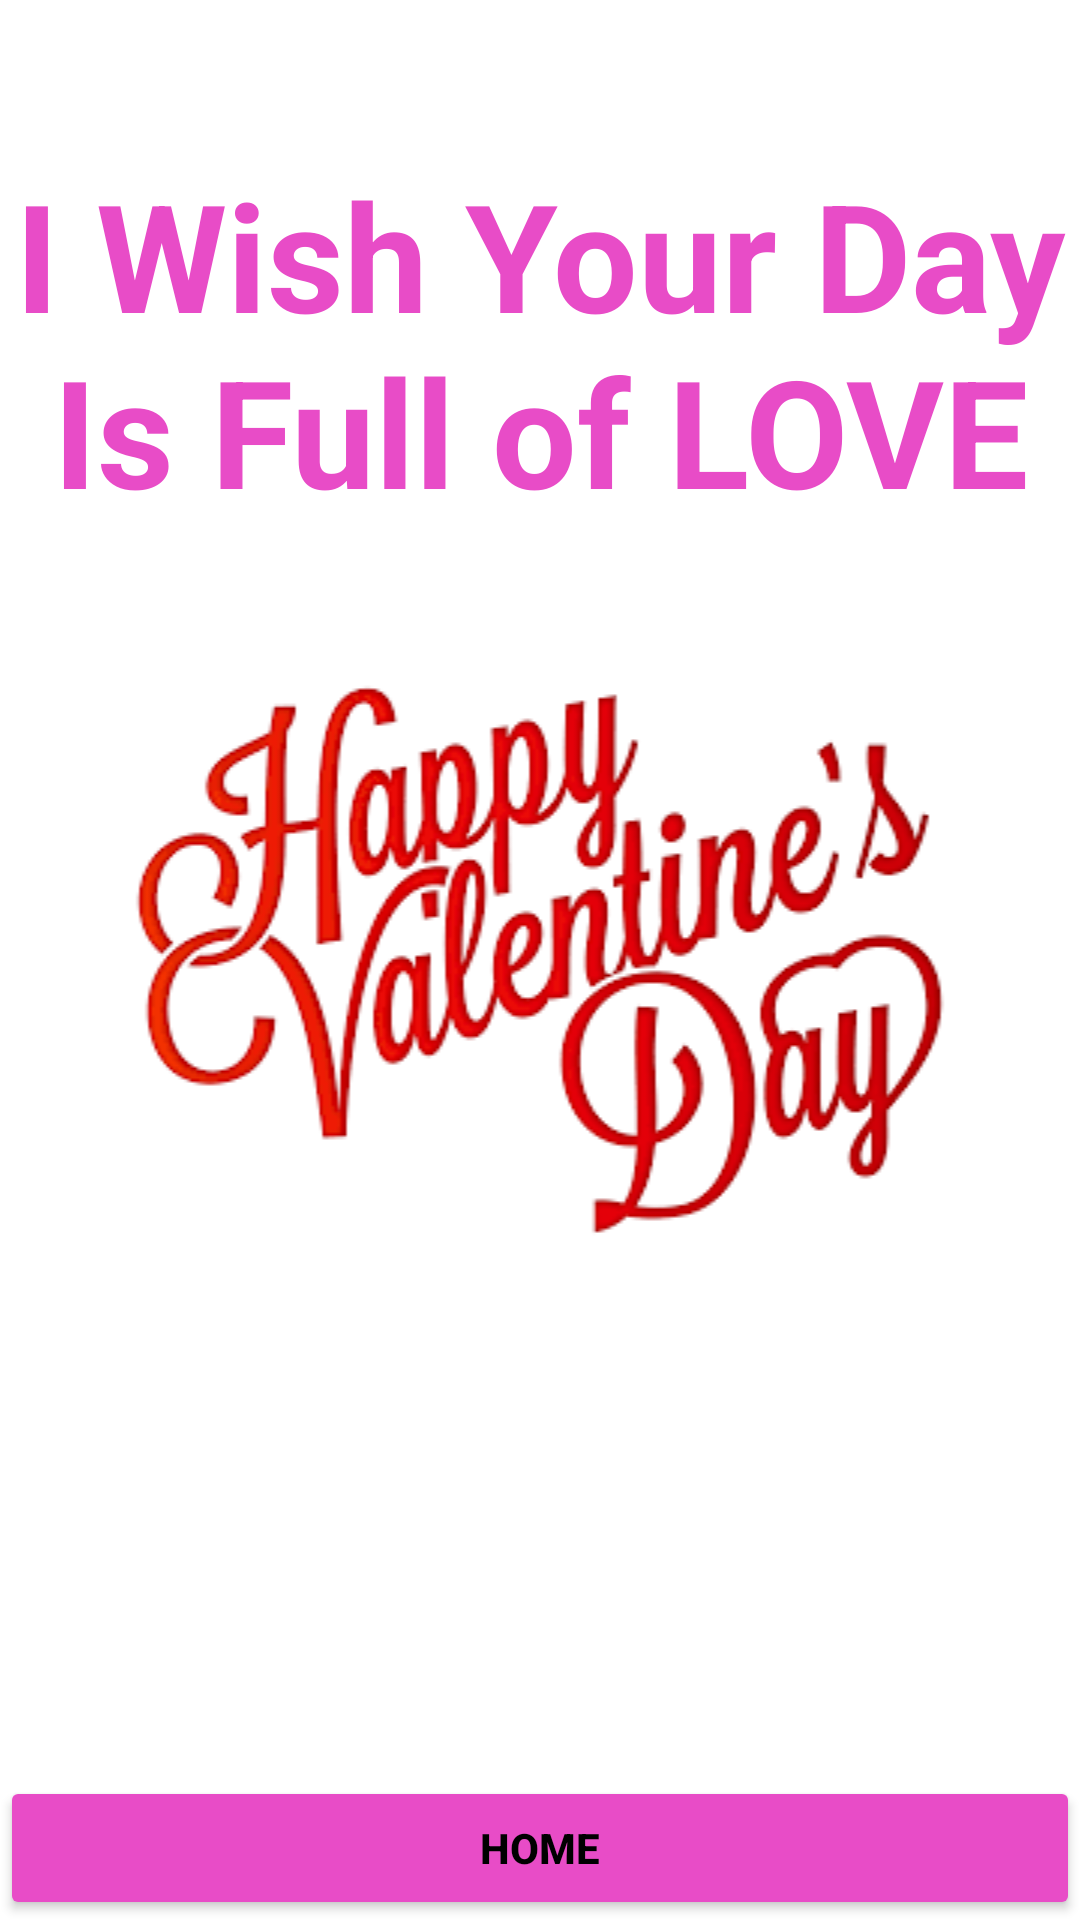

This screen was rendered from an Android layout file. Write that file and the resources it references.
<!-- AndroidManifest.xml: application theme Theme.Salmittha -->
<!-- res/layout/activity_fourteen.xml -->
<?xml version="1.0" encoding="utf-8"?>
<androidx.constraintlayout.widget.ConstraintLayout xmlns:android="http://schemas.android.com/apk/res/android"
    xmlns:app="http://schemas.android.com/apk/res-auto"
    xmlns:tools="http://schemas.android.com/tools"
    android:layout_width="match_parent"
    android:layout_height="match_parent"
    tools:context=".Fourteen">

    <TextView
        android:layout_width="match_parent"
        android:layout_height="wrap_content"
        android:text="I Wish Your Day Is Full of LOVE"
        app:layout_constraintBottom_toTopOf="@+id/imageView"
        app:layout_constraintEnd_toEndOf="parent"
        app:layout_constraintHorizontal_bias="0.5"
        app:layout_constraintStart_toStartOf="parent"
        android:gravity="center"
        android:textSize="50sp"
        android:textColor="#E84CC7"
        android:textStyle="bold"
        app:layout_constraintTop_toTopOf="parent" />

    <ImageView
        android:id="@+id/imageView"
        android:layout_width="match_parent"
        android:layout_height="wrap_content"
        android:src="@drawable/valentines"
        app:layout_constraintBottom_toBottomOf="parent"
        app:layout_constraintEnd_toEndOf="parent"
        app:layout_constraintHorizontal_bias="0.5"
        app:layout_constraintStart_toStartOf="parent"
        app:layout_constraintTop_toTopOf="parent" />

    <Button
        android:id="@+id/home"
        android:layout_width="match_parent"
        android:layout_height="wrap_content"
        android:backgroundTint="#E84CC7"
        android:text="Home"
        android:textColor="#000000"
        android:textStyle="bold"
        app:layout_constraintBottom_toBottomOf="parent"
        app:layout_constraintEnd_toEndOf="parent"
        app:layout_constraintHorizontal_bias="0.5"
        app:layout_constraintStart_toStartOf="parent" />
</androidx.constraintlayout.widget.ConstraintLayout>
<!-- resources referenced by this layout -->
<resources>
  <!-- drawable valentines: png bitmap (drawable-v24, 12935 bytes) -->
  <style name="Theme.Salmittha" parent="Theme.MaterialComponents.DayNight.DarkActionBar">
          
          <item name="colorPrimary">@color/purple_500</item>
          <item name="colorPrimaryVariant">@color/purple_700</item>
          <item name="colorOnPrimary">@color/white</item>
          
          <item name="colorSecondary">@color/teal_200</item>
          <item name="colorSecondaryVariant">@color/teal_700</item>
          <item name="colorOnSecondary">@color/black</item>
          
          <item name="android:statusBarColor" tools:targetApi="l">?attr/colorPrimaryVariant</item>
          
      </style>
  <!-- not gathered from this repository: default colours our renderer supplied (Android Studio template values) -->
  <color name="purple_500">#FF6200EE</color>
  <color name="purple_700">#FF3700B3</color>
  <color name="teal_200">#FF03DAC5</color>
  <color name="teal_700">#FF018786</color>
  <color name="black">#FF000000</color>
  <color name="white">#FFFFFFFF</color>
</resources>
